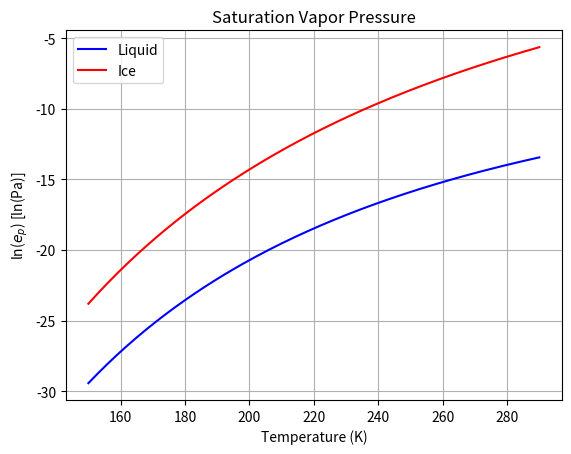

Write the Python code that produced this figure.
import numpy as np
import matplotlib.pyplot as plt

#Constants and parameters
EI_kerosene = 1.25 #kg/kg
EI_hydrogen = 8.94 #kg/kg
epsilon = 0.622
LHV_kerosene = 43.2 #MJ/kg
LHV_hydrogen = 120.0 #MJ/kg
cp = 1004 #J/kg/K

#Coefficients [e_l, e_i]
b = [6.5459673, 4.1635019]

a = [[-0.58002206 * 10**4, -0.56745359 * 10**4],
     [1.3914993, 6.3925247],
     [-0.48640239 * 10**(-1), -0.96778430 * 10**(-2)],
     [0.41764768 * 10**(-4), 0.62215701 * 10**(-6)],
     [-0.14452093 * 10**(-7), 0.20747825 * 10**(-8)],
     [0, -0.94840240 * 10**(-12)]]

#Saturation vapor pressure plotting
def saturation_vapor_pressure(T,state):

    index = 1 if state == 'ice' else 0

    ln_ep = b[index] * np.log10(T)+sum(a[j + 1][index] * float(T)**j for j in range(-1, 4))
    ep = np.exp(ln_ep)
    return ln_ep, ep

T = np.array(range(150,291))

ep_liquid_lst = []
ln_ep_liquid_lst = []
ep_ice_lst = []
ln_ep_ice_lst = []

for i in T:
    ln_ep_liquid, ep_liquid = saturation_vapor_pressure(i,'liquid')
    ln_ep_ice, ep_ice = saturation_vapor_pressure(i,'ice')
    ep_liquid_lst.append(ep_liquid)
    ln_ep_liquid_lst.append(ln_ep_liquid)
    ep_ice_lst.append(ep_ice)
    ln_ep_ice_lst.append(ln_ep_ice)


plt.figure()
plt.plot(T, ln_ep_liquid_lst, label="Liquid", color='b')
plt.plot(T, ln_ep_ice_lst, label="Ice", color='r')
plt.xlabel("Temperature (K)")
plt.ylabel("ln($e_p$) [ln(Pa)]")  # Natural logarithm of pressure
plt.title("Saturation Vapor Pressure")
plt.legend()  # Add legend
plt.grid(True)  # Enable grid
plt.show()
